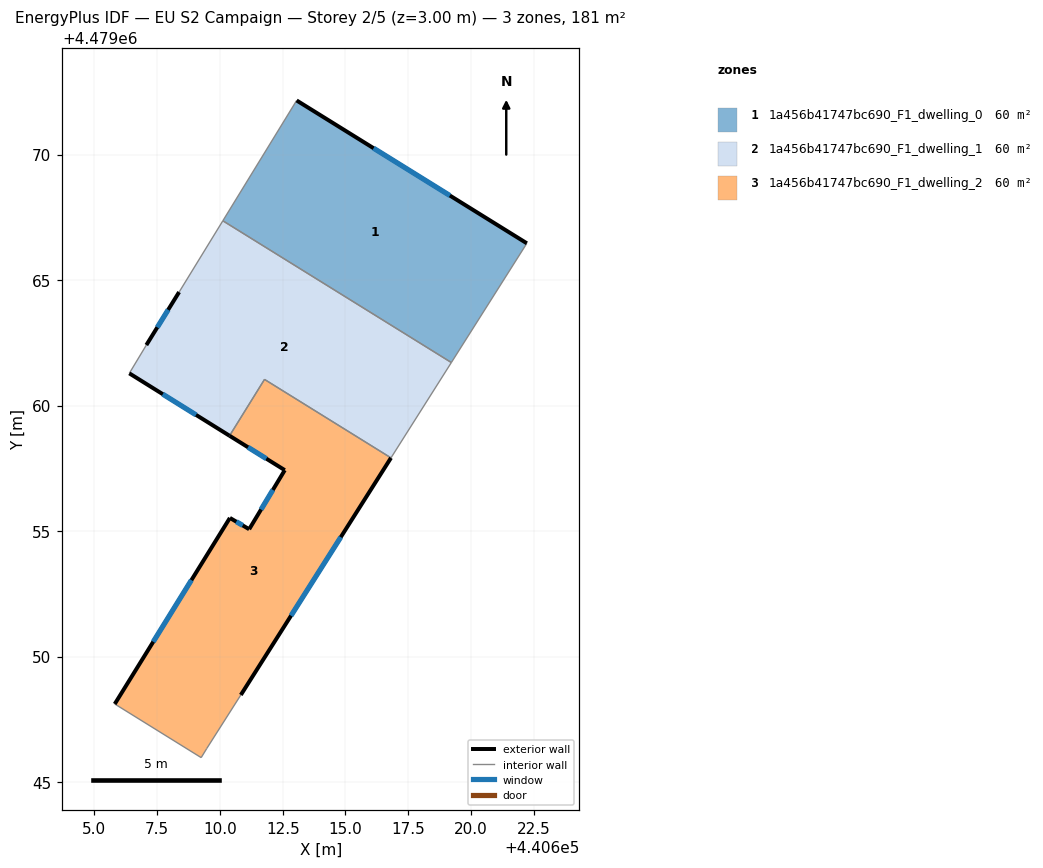
=== STOREY PLAN SPEC (per zone: floor XY polygon, exterior-wall plan segments, windows/doors) ===
zone 1: 1a456b41747bc690_F1_dwelling_0  (60.5 m²)
  floor: (440622.23, 4479066.46) (440619.22, 4479061.71) (440610.12, 4479067.36) (440613.06, 4479072.16)
  exterior wall: (440622.23, 4479066.46) – (440613.06, 4479072.16)  [10.8 m]
    window: (440619.16, 4479068.37) – (440616.12, 4479070.25)  [3.6 m²]
  interior walls: 3
zone 2: 1a456b41747bc690_F1_dwelling_1  (60.5 m²)
  floor: (440619.22, 4479061.71) (440616.81, 4479057.92) (440611.78, 4479061.04) (440610.38, 4479058.80) (440606.39, 4479061.29) (440607.07, 4479062.41) (440608.37, 4479064.52) (440610.12, 4479067.36)
  exterior wall: (440606.39, 4479061.29) – (440610.38, 4479058.80)  [4.7 m]
    window: (440607.72, 4479060.45) – (440609.05, 4479059.63)  [1.6 m²]
  exterior wall: (440608.37, 4479064.52) – (440607.07, 4479062.41)  [2.5 m]
    window: (440607.94, 4479063.82) – (440607.51, 4479063.12)  [0.8 m²]
  interior walls: 6
zone 3: 1a456b41747bc690_F1_dwelling_2  (60.5 m²)
  floor: (440616.81, 4479057.92) (440610.83, 4479048.47) (440609.48, 4479046.34) (440609.25, 4479045.98) (440605.81, 4479048.11) (440610.40, 4479055.53) (440611.16, 4479055.08) (440612.58, 4479057.43) (440610.38, 4479058.80) (440611.78, 4479061.04)
  exterior wall: (440610.40, 4479055.53) – (440605.81, 4479048.11)  [8.7 m]
    window: (440608.86, 4479053.05) – (440607.34, 4479050.59)  [2.9 m²]
  exterior wall: (440611.16, 4479055.08) – (440610.40, 4479055.53)  [0.9 m]
    window: (440610.91, 4479055.23) – (440610.65, 4479055.37)  [0.3 m²]
  exterior wall: (440612.58, 4479057.43) – (440611.16, 4479055.08)  [2.7 m]
    window: (440612.11, 4479056.64) – (440611.64, 4479055.86)  [0.9 m²]
  exterior wall: (440610.38, 4479058.80) – (440612.58, 4479057.43)  [2.6 m]
    window: (440611.12, 4479058.34) – (440611.85, 4479057.89)  [0.9 m²]
  exterior wall: (440610.83, 4479048.47) – (440616.81, 4479057.92)  [11.2 m]
    window: (440612.83, 4479051.63) – (440614.81, 4479054.76)  [3.7 m²]
  interior walls: 5

=== DERIVED (storey summary) ===
Building: EU S2 Campaign
Storey: 2 of 5  (floor level z = 3.00 m)
Storey gross floor area: 181.4 m²
Zones on this storey: 3
  - 1a456b41747bc690_F1_dwelling_0: floor 60.5 m²; exterior wall 10.8 m (32.4 m²); 1 window(s) 3.6 m²; WWR 11.0%
  - 1a456b41747bc690_F1_dwelling_1: floor 60.5 m²; exterior wall 7.2 m (21.6 m²); 2 window(s) 2.4 m²; WWR 11.0%
  - 1a456b41747bc690_F1_dwelling_2: floor 60.5 m²; exterior wall 26.1 m (78.4 m²); 5 window(s) 8.6 m²; WWR 11.0%
Zone adjacency (shared interzone walls):
  - 1a456b41747bc690_F1_dwelling_0 ↔ 1a456b41747bc690_F1_dwelling_1
  - 1a456b41747bc690_F1_dwelling_1 ↔ 1a456b41747bc690_F1_dwelling_2